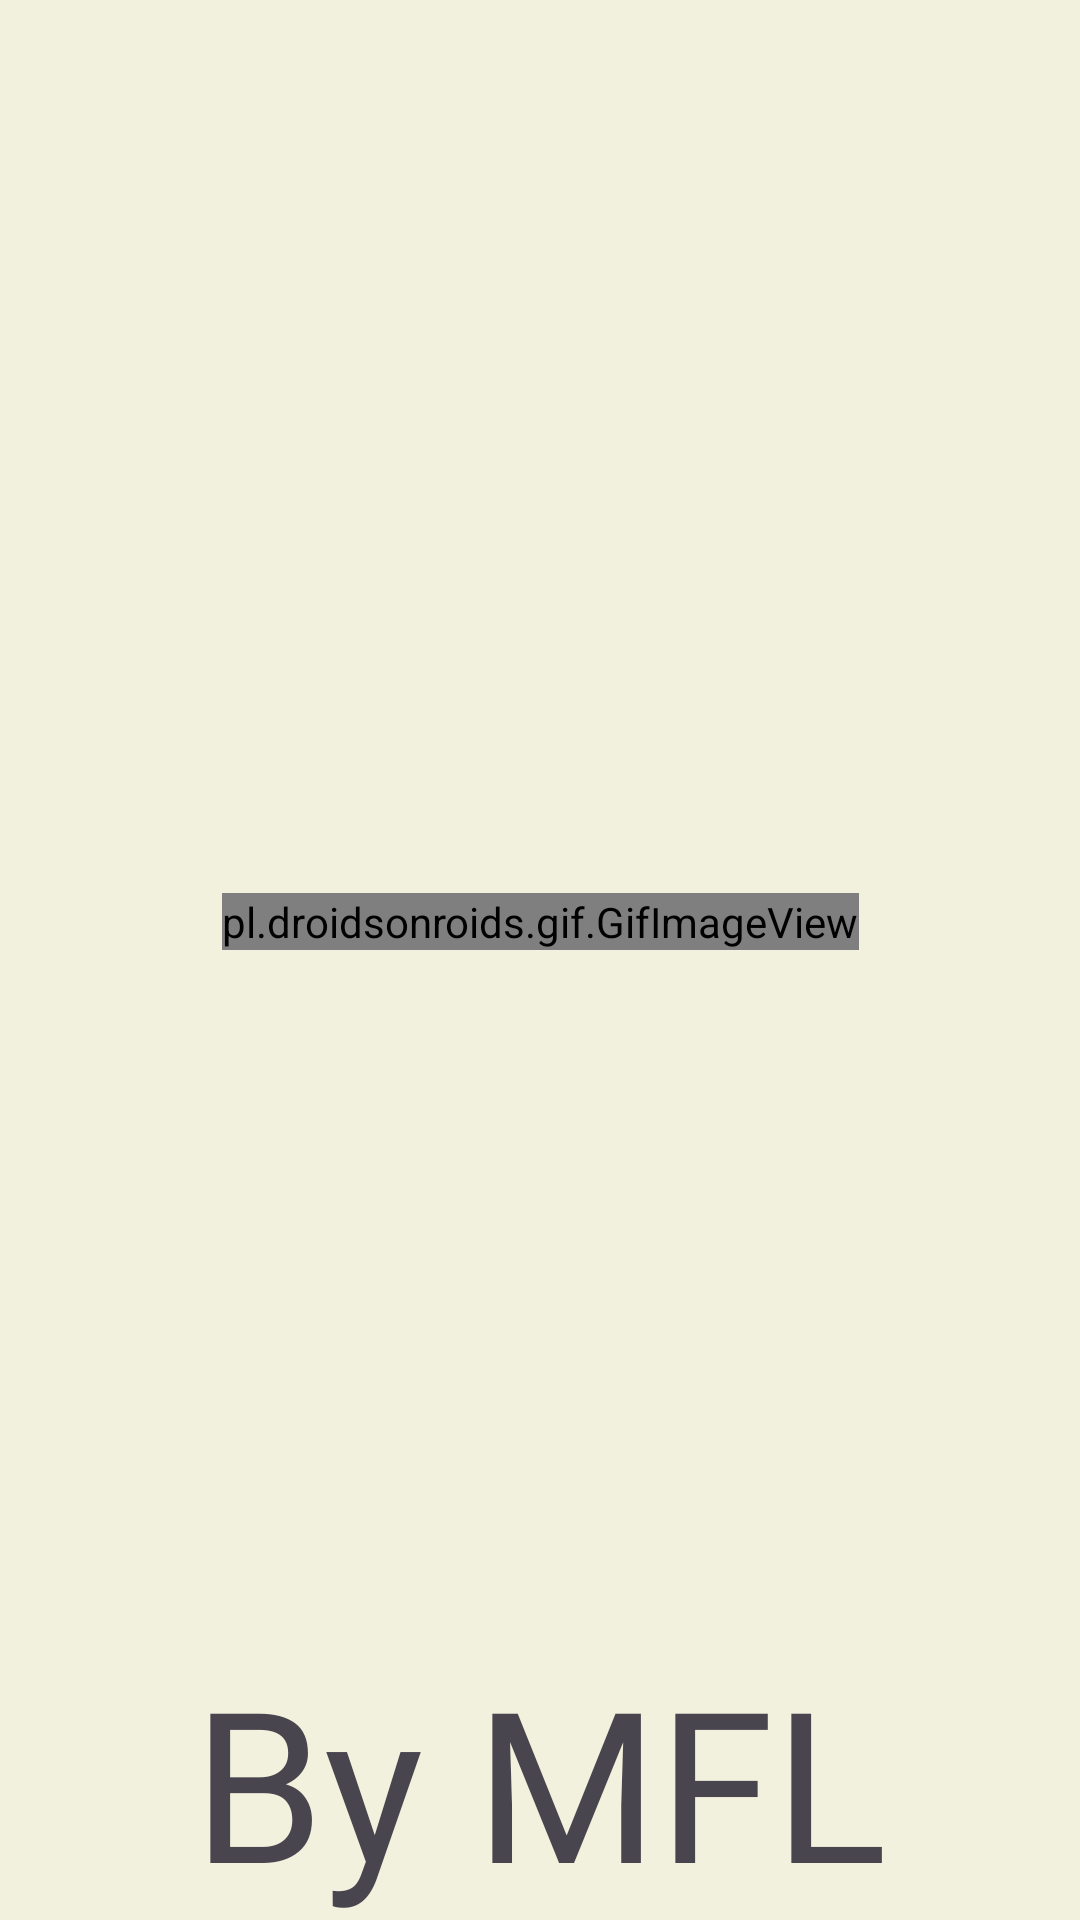

Here is an Android app screen rendered from its layout file. Give the layout XML and the strings, colors and styles it references.
<!-- AndroidManifest.xml: application theme Theme.MFL -->
<!-- res/layout/veramain.xml -->
<?xml version="1.0" encoding="utf-8"?>
<androidx.constraintlayout.widget.ConstraintLayout xmlns:android="http://schemas.android.com/apk/res/android"
    xmlns:app="http://schemas.android.com/apk/res-auto"
    xmlns:tools="http://schemas.android.com/tools"
    android:layout_width="match_parent"
    android:layout_height="match_parent"
    android:background="#F2F1DD"

    >

    <pl.droidsonroids.gif.GifImageView
        android:id="@+id/gf"
        android:layout_width="wrap_content"
        android:layout_height="wrap_content"
        android:layout_marginStart="10dp"
        android:layout_marginTop="100dp"
        android:layout_marginEnd="10dp"
        android:layout_marginBottom="126dp"
        android:background="#F2F1DD"
        android:src="@drawable/gameslist"
        app:layout_constraintBottom_toBottomOf="parent"
        app:layout_constraintEnd_toEndOf="parent"
        app:layout_constraintStart_toStartOf="parent"
        app:layout_constraintTop_toTopOf="parent" />

    <TextView
        android:id="@+id/pre"
        android:layout_width="wrap_content"
        android:layout_height="wrap_content"
        android:background="#F2F1DD"
        android:fontFamily="@font/black_ops_one"
        android:text="By MFL"
        android:textAlignment="center"
        android:textSize="70sp"
        app:layout_constraintBottom_toBottomOf="parent"
        app:layout_constraintEnd_toEndOf="parent"
        app:layout_constraintStart_toStartOf="parent" />

</androidx.constraintlayout.widget.ConstraintLayout>
<!-- resources referenced by this layout -->
<resources>
  <!-- drawable gameslist: gif bitmap (drawable, 396376 bytes) -->
  <style name="Theme.MFL" parent="Theme.Material3.DayNight.NoActionBar">
  
          
          <item name="colorPrimary">@color/purple_700</item>
          <item name="colorPrimaryVariant">@color/purple_700</item>
          <item name="colorOnPrimary">@color/white</item>
          
          <item name="colorSecondary">@color/teal_200</item>
          <item name="colorSecondaryVariant">@color/teal_700</item>
          <item name="colorOnSecondary">@color/black</item>
          
          <item name="android:statusBarColor">?attr/colorPrimaryVariant</item>
  
          
          <item name="colorControlHighlight">@color/red</item>
          
  
  
  
      </style>
  <color name="purple_700">#FF3700B3</color>
  <color name="white">#FFFFFFFF</color>
  <color name="teal_200">#FF03DAC5</color>
  <color name="teal_700">#FF018786</color>
  <color name="black">#FF000000</color>
  <color name="red">#FF0000</color>
</resources>
